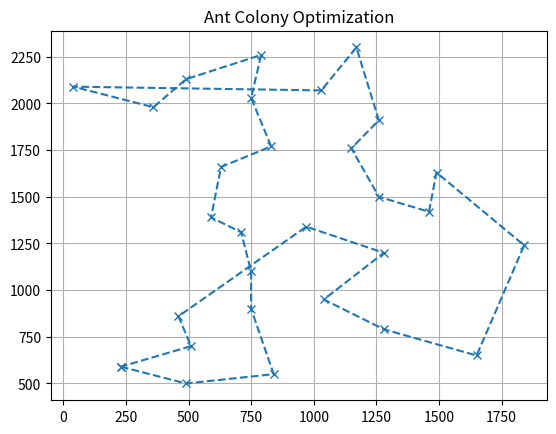

The script that saved this image: (Note: this script raises an exception after producing the figure.)
#!/usr/bin/env python
import matplotlib.pyplot as plot
import random
import sys


cities = [
    (1150.0, 1760.0),
    (630.0, 1660.0),
    (40.0, 2090.0),
    (750.0, 1100.0),
    (750.0, 2030.0),
    (1030.0, 2070.0),
    (1650.0, 650.0),
    (1490.0, 1630.0),
    (790.0, 2260.0),
    (710.0, 1310.0),
    (840.0, 550.0),
    (1170.0, 2300.0),
    (970.0, 1340.0),
    (510.0, 700.0),
    (750.0, 900.0),
    (1280.0, 1200.0),
    (230.0, 590.0),
    (460.0, 860.0),
    (1040.0, 950.0),
    (590.0, 1390.0),
    (830.0, 1770.0),
    (490.0, 500.0),
    (1840.0, 1240.0),
    (1260.0, 1500.0),
    (1280.0, 790.0),
    (490.0, 2130.0),
    (1460.0, 1420.0),
    (1260.0, 1910.0),
    (360.0, 1980.0)
]

distances = [[0 for _ in enumerate(cities)] for _ in enumerate(cities)]
pheromones = list()


def weighted_choice(choices, total):
    r = random.uniform(0, total)
    upto = 0
    for k, v in choices:
        if upto + v >= r:
            return k
        upto += v
    assert False, "Can't get here"


class Ant:
    ALPHA = 1.0
    BETA = 5.0
    PHER = 1.0 / len(cities)
    Q = 100.0
    RHO = 0.5

    def __init__(self, city_current):
        self.path = [city_current]
        self.distance = 0

    def pheromones_to_city(self, city):
        return pheromones[self.path[-1]][city] ** self.ALPHA * \
               distances[self.path[-1]][city] ** (-self.BETA)

    def pheromone_drop(self):
        src = self.path[-2]
        dest = self.path[-1]
        pheromones[src][dest] += (self.Q / self.distance)
        pheromones[dest][src] = pheromones[src][dest]

    @staticmethod
    def pheromone_evaporate():
        for i, _ in enumerate(cities):
            for j, _ in enumerate(cities):
                pheromones[i][j] *= (1. - Ant.RHO)
                if pheromones[i][j] < 0:
                    pheromones[i][j] = Ant.PHER

    @staticmethod
    def pheromone_reset():
        global pheromones  # pylint: disable=W0603
        pheromones = [[Ant.PHER for _ in range(len(cities))]
                      for _ in range(len(cities))]

    def next_city(self):
        destinations = list(set(range(len(cities))) - set(self.path))
        weights = [self.pheromones_to_city(dest) for dest in destinations]

        city = weighted_choice(zip(destinations, weights), sum(weights))

        self.distance += distances[self.path[-1]][city]
        self.path.append(city)

        if len(self.path) == len(cities):
            self.distance += distances[self.path[-1]][self.path[0]]


def aco(num_ants=len(cities), online_update=True, alpha=1.0, beta=5.0, q=100.0,
        rho=0.5, iterations=200):
    Ant.ALPHA = alpha
    Ant.BETA = beta
    Ant.Q = q
    Ant.RHO = rho

    Ant.pheromone_reset()

    best_path = None
    current = sys.maxsize

    for _ in range(iterations):
        ants = [Ant(i % len(cities)) for i in range(num_ants)]

        for _ in range(len(cities) - 1):
            for ant in ants:
                ant.next_city()

            Ant.pheromone_evaporate()
            if online_update:
                # online pheromone drop
                for ant in ants:
                    ant.pheromone_drop()

        # offline pheromone drop
        best = sorted(ants, key=lambda ant: ant.distance)[0]
        for i, src in enumerate(best.path):
            dest = best.path[(i+1) % len(best.path)]
            pheromones[src][dest] += Ant.Q / best.distance

        for ant in ants:
            if ant.distance < current:
                best_path = ant.path
                current = ant.distance

    # graph
    x, y = zip(*[cities[x] for x in best_path + best_path[:1]])

    plot.clf()
    plot.plot(x, y, marker='x', linestyle='--')

    plot.title('Ant Colony Optimization')
    plot.grid(True)
    plot.savefig('figs/q2/n{}-a{}-b{}-q{}-r{}{}.png'.format(
        num_ants, Ant.ALPHA, Ant.BETA, Ant.Q, Ant.RHO,
        '-online' if online_update else ''))
    plot.show()


def init():
    for i, src in enumerate(cities):
        for j, dest in enumerate(cities):
            dist = ((src[0] - dest[0]) ** 2 + (src[1] - dest[1]) ** 2) ** 0.5
            distances[i][j] = dist
            distances[j][i] = dist

def main():
    aco()

    for alpha in (0.5, 1.0, 1.5, 2.0):
        aco(alpha=alpha)

    for beta in (3.0, 4.0, 5.0, 6.0):
        aco(beta=beta)

    for q in (80.0, 90.0, 100.0, 110.0):
        aco(q=q)

    for rho in (0.4, 0.5, 0.6, 0.7):
        aco(rho=rho)

    num_cities = len(cities)
    for num_ants in (num_cities // 2, num_cities, num_cities * 2):
        aco(num_ants=num_ants)

    aco(online_update=False)


if __name__ == '__main__':
    init()
    main()
